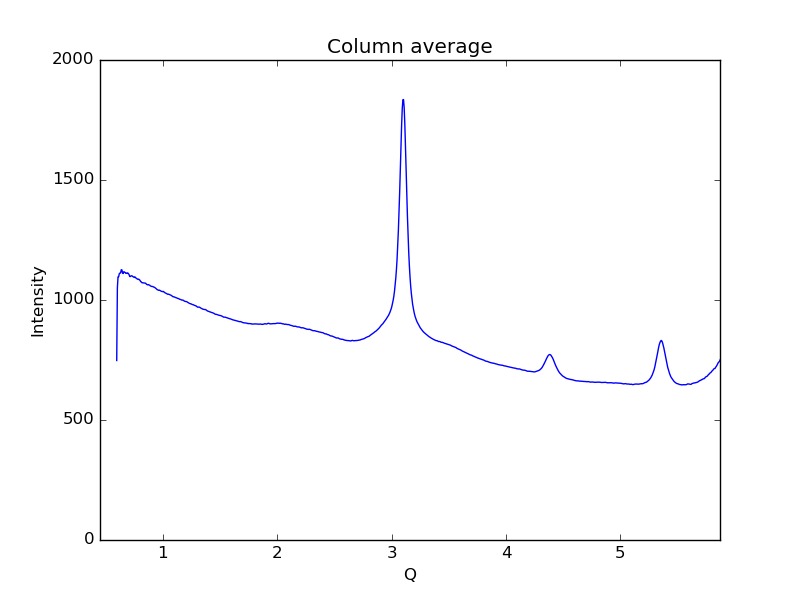

Data behind this chart, as committed beside it:
0.59621693822088684, 747.882
0.6019, 1050
0.6075, 1096
0.6132, 1097
0.6189, 1110
0.6245, 1112
0.6302, 1113
0.6358, 1126
0.6415, 1126
0.6472, 1113
0.6528, 1110
0.6585, 1118
0.6641, 1116
0.6698, 1115
0.6755, 1111
0.6811, 1112
0.6868, 1111
0.6924, 1113
0.6981, 1110
0.7038, 1107
0.7094, 1098
0.7151, 1098
0.7207, 1100
0.7264, 1101
0.7321, 1100
0.7377, 1097
0.7434, 1096
0.749, 1094
0.7547, 1096
0.7603, 1094
0.766, 1091
0.7717, 1089
0.7773, 1088
0.783, 1086
0.7886, 1087
0.7943, 1084
0.8, 1082
0.8056, 1077
0.8113, 1075
0.8169, 1072
0.8226, 1072
0.8283, 1071
0.8339, 1071
0.8396, 1070
0.8452, 1070
0.8509, 1069
0.8566, 1066
0.8622, 1064
0.8679, 1063
0.8735, 1064
0.8792, 1063
0.8849, 1061
0.8905, 1059
0.8962, 1058
0.9018, 1056
0.9075, 1056
0.9132, 1056
0.9188, 1054
0.9245, 1053
0.9301, 1052
0.9358, 1049
... 939 more rows
